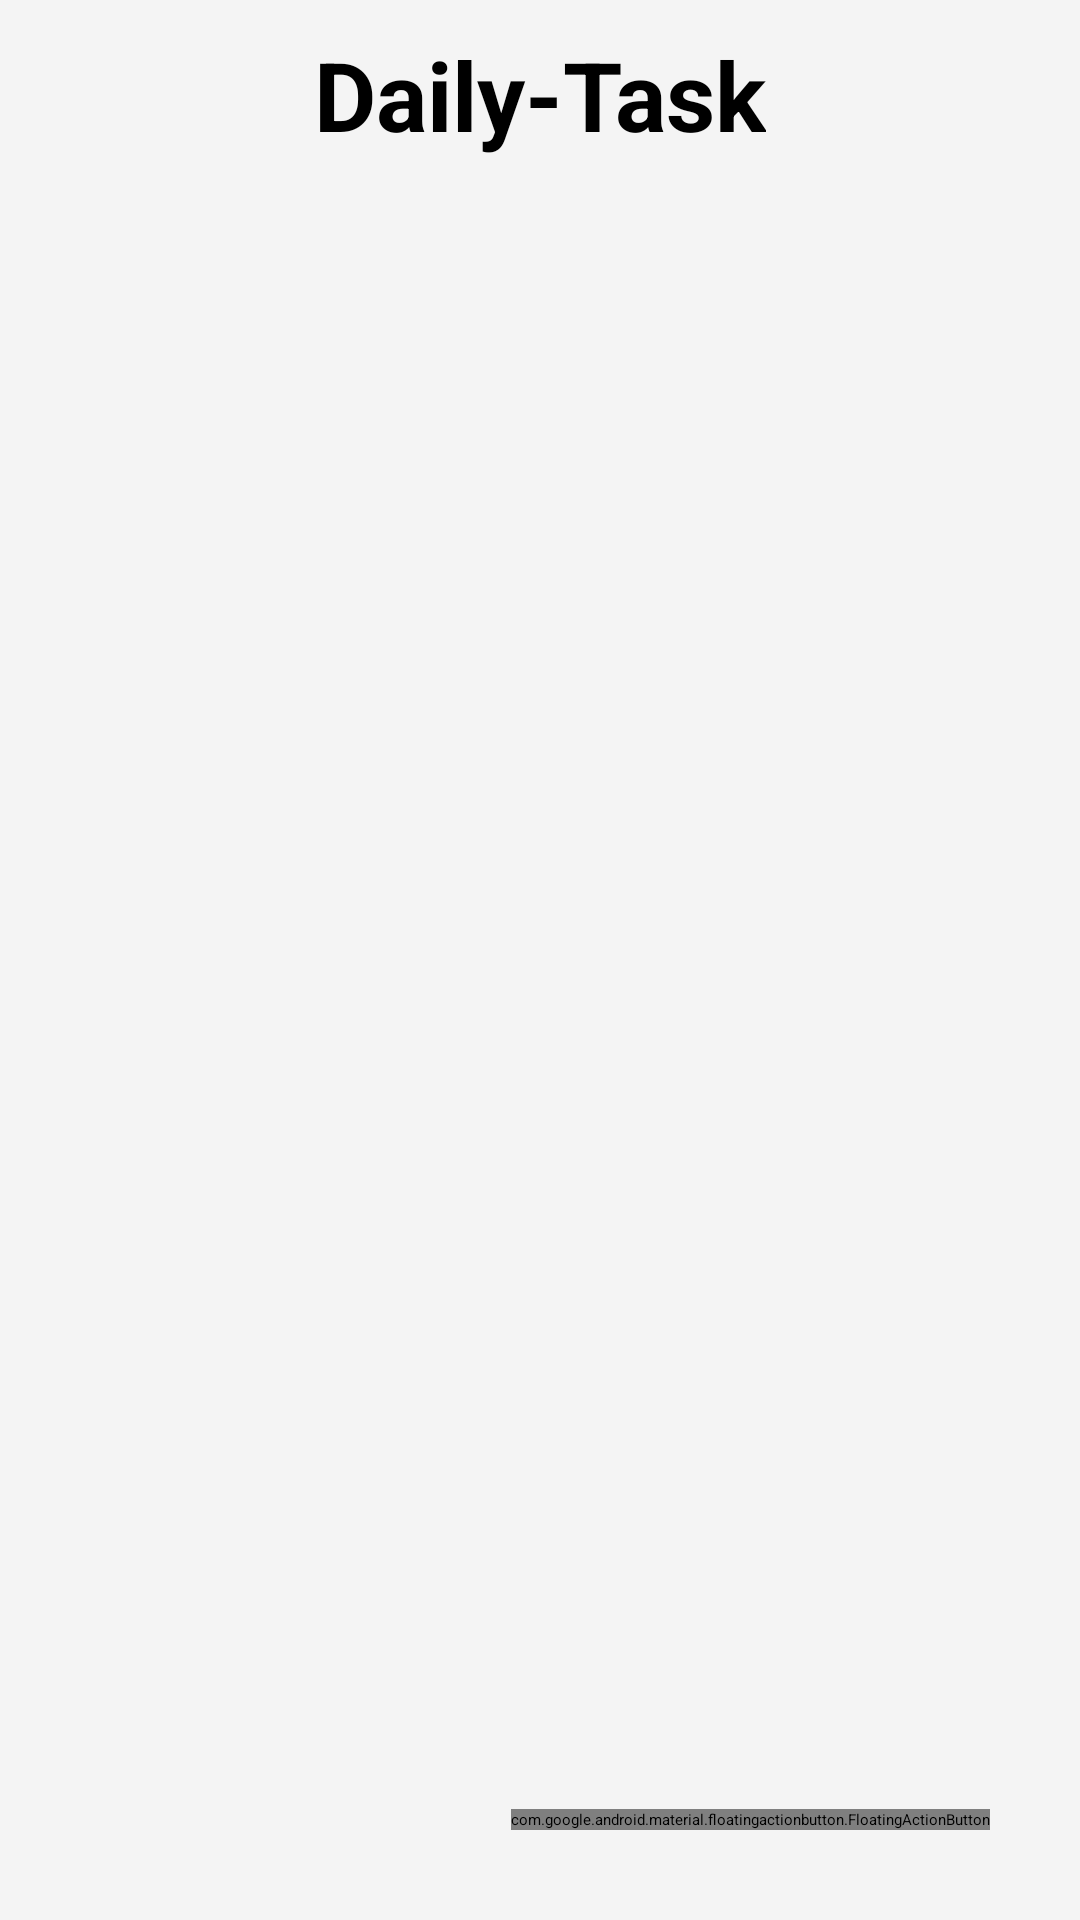

Produce the Android XML layout that renders to this screen, including the resource entries it uses.
<!-- AndroidManifest.xml: application theme Theme.UtsProject -->
<!-- res/layout/activity_main.xml -->
<?xml version="1.0" encoding="utf-8"?>
<RelativeLayout xmlns:android="http://schemas.android.com/apk/res/android"
    xmlns:app="http://schemas.android.com/apk/res-auto"
    xmlns:tools="http://schemas.android.com/tools"
    android:layout_width="match_parent"
    android:layout_height="match_parent"
    android:background="#F4F4F4"
    android:orientation="vertical"
    tools:context=".MainActivity">

    <TextView
        android:layout_width="wrap_content"
        android:layout_height="wrap_content"
        android:id="@+id/title"
        android:text="Daily-Task"
        android:textSize="32sp"
        android:textColor="#000"
        android:textStyle="bold"
        android:layout_centerHorizontal="true"
        android:layout_marginTop="10dp"
        />

    <androidx.recyclerview.widget.RecyclerView
        android:layout_width="match_parent"
        android:layout_height="wrap_content"
        android:id="@+id/recyclerview"
        android:layout_below="@+id/title"
        android:nestedScrollingEnabled="true"
        />

    <com.google.android.material.floatingactionbutton.FloatingActionButton
        android:id="@+id/fab"
        android:layout_width="wrap_content"
        android:layout_height="wrap_content"
        android:layout_alignParentEnd="true"
        android:layout_alignParentBottom="true"
        android:layout_margin="30dp"
        android:src="@drawable/ic_baseline_add_24"
        
        />

</RelativeLayout>
<!-- resources referenced by this layout -->
<resources>
  <style name="Theme.UtsProject" parent="Theme.MaterialComponents.DayNight.DarkActionBar">
          
          <item name="colorPrimary">@color/colorPrimary</item>
          <item name="colorPrimaryVariant">@color/colorAccent</item>
          <item name="colorOnPrimary">@color/white</item>
          
          <item name="colorSecondary">@color/colorPrimaryDark</item>
          <item name="colorSecondaryVariant">@color/colorAccent</item>
          <item name="colorOnSecondary">@color/white</item>
          
          <item name="android:statusBarColor" tools:targetApi="l">?attr/colorPrimaryVariant</item>
          
      </style>
  <color name="colorPrimary">#192A56</color>
  <color name="colorAccent">#192A56</color>
  <color name="white">#F8F8F8</color>
  <color name="colorPrimaryDark">#000C5D</color>
</resources>
